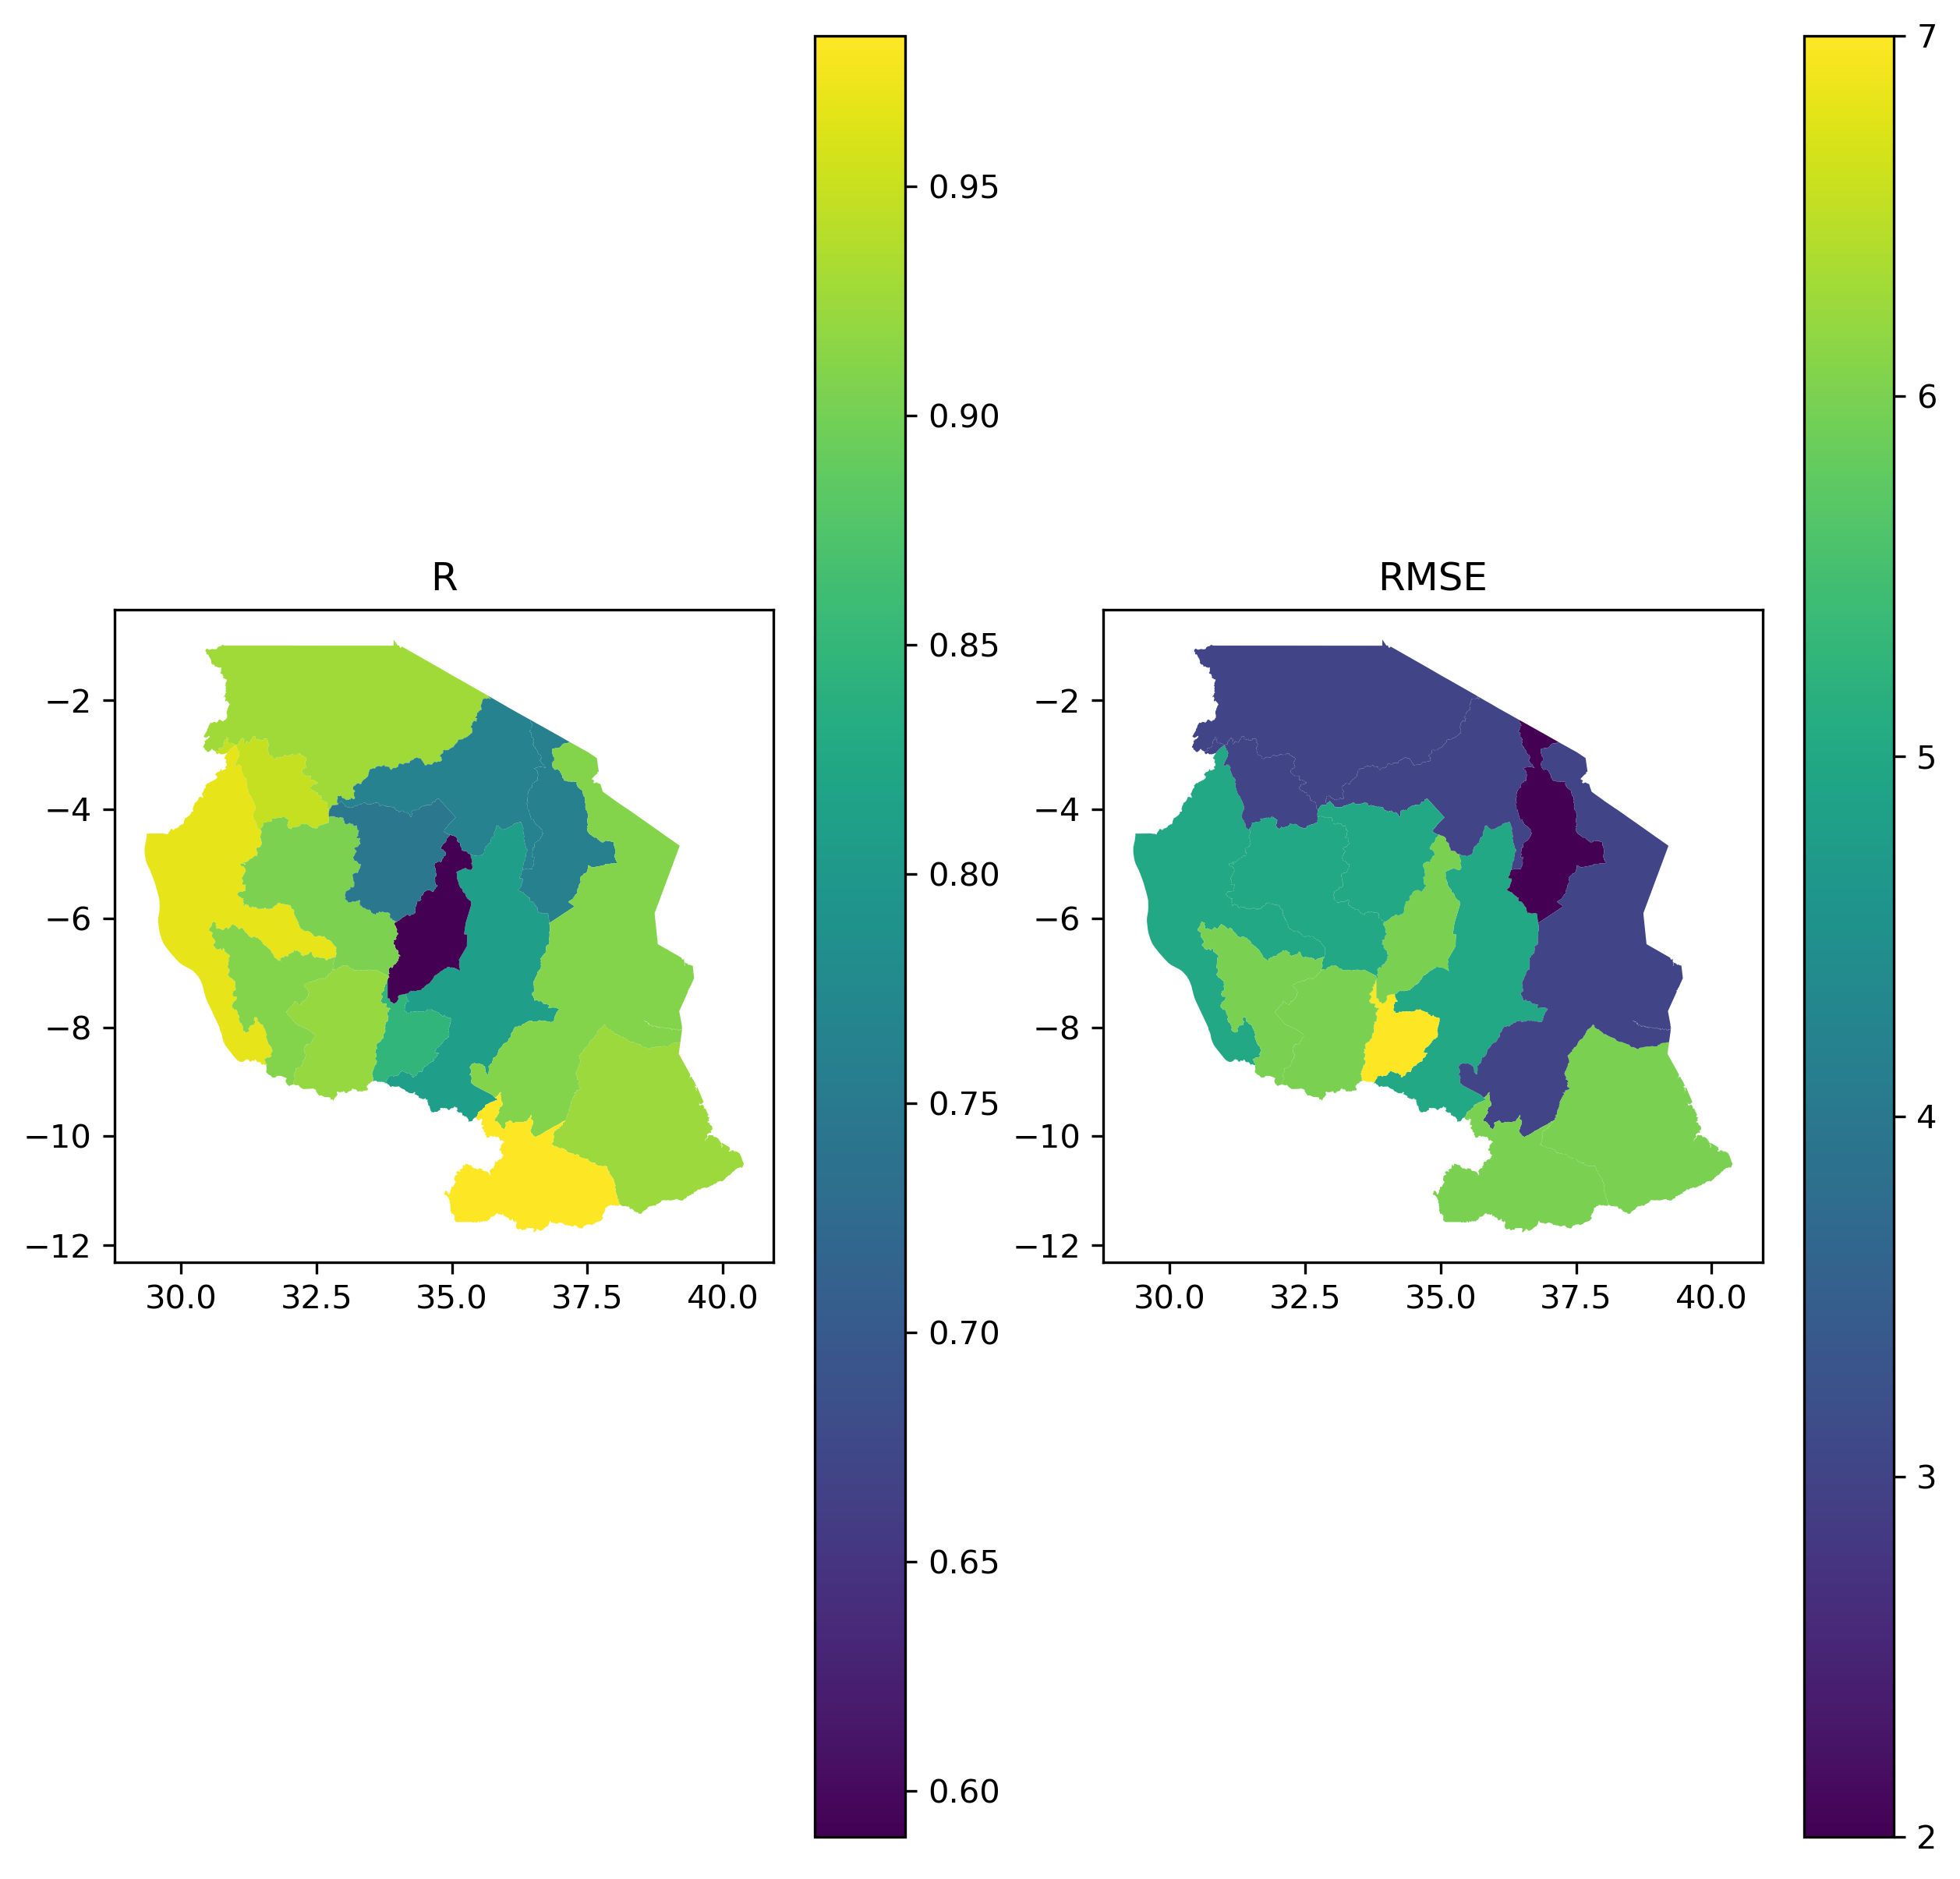

Source data for this figure (header and first rows):
watprovID, R, RMSE
25, 0.809, 5.0
28, 0.924, 6.0
29, 0.759, 2.0
30, 0.847, 7.0
31, 0.91, 3.0
32, 0.983, 6.0
33, 0.59, 6.0
443, 0.969, 5.0
444, 0.948, 3.0
445, 0.906, 5.0
1021, 0.927, 3.0
1226, 0.763, 3.0
1227, 0.921, 6.0
1228, 0.91, 6.0
1229, 0.746, 5.0
